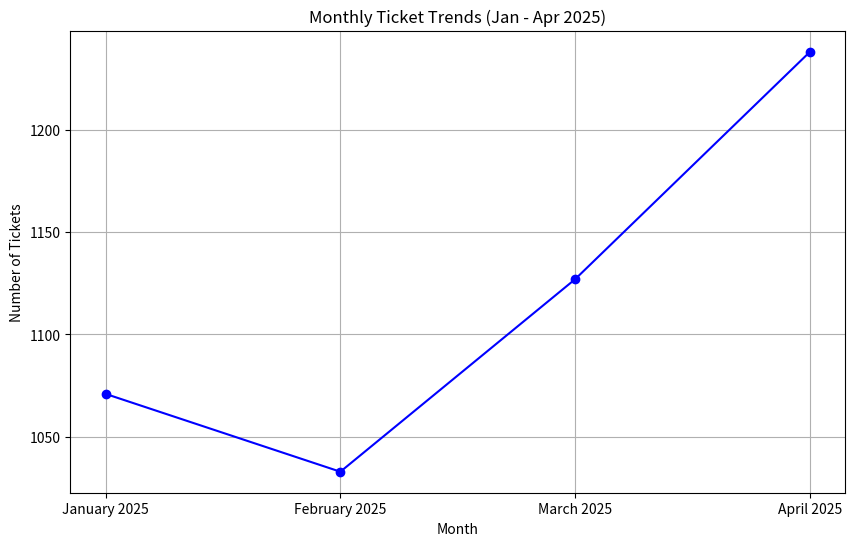

This chart was generated by the following Python code: (Note: this script raises an exception after producing the figure.)
import matplotlib.pyplot as plt

# Data
dates = ['January 2025', 'February 2025', 'March 2025', 'April 2025']
tickets = [1071, 1033, 1127, 1238]

# Plot
plt.figure(figsize=(10, 6))
plt.plot(dates, tickets, marker='o', linestyle='-', color='b')
plt.title('Monthly Ticket Trends (Jan - Apr 2025)')
plt.xlabel('Month')
plt.ylabel('Number of Tickets')
plt.grid(True)

# Save
plt.savefig('output/monthly_ticket_trends_2025.png', dpi=300, bbox_inches='tight')
plt.close()
